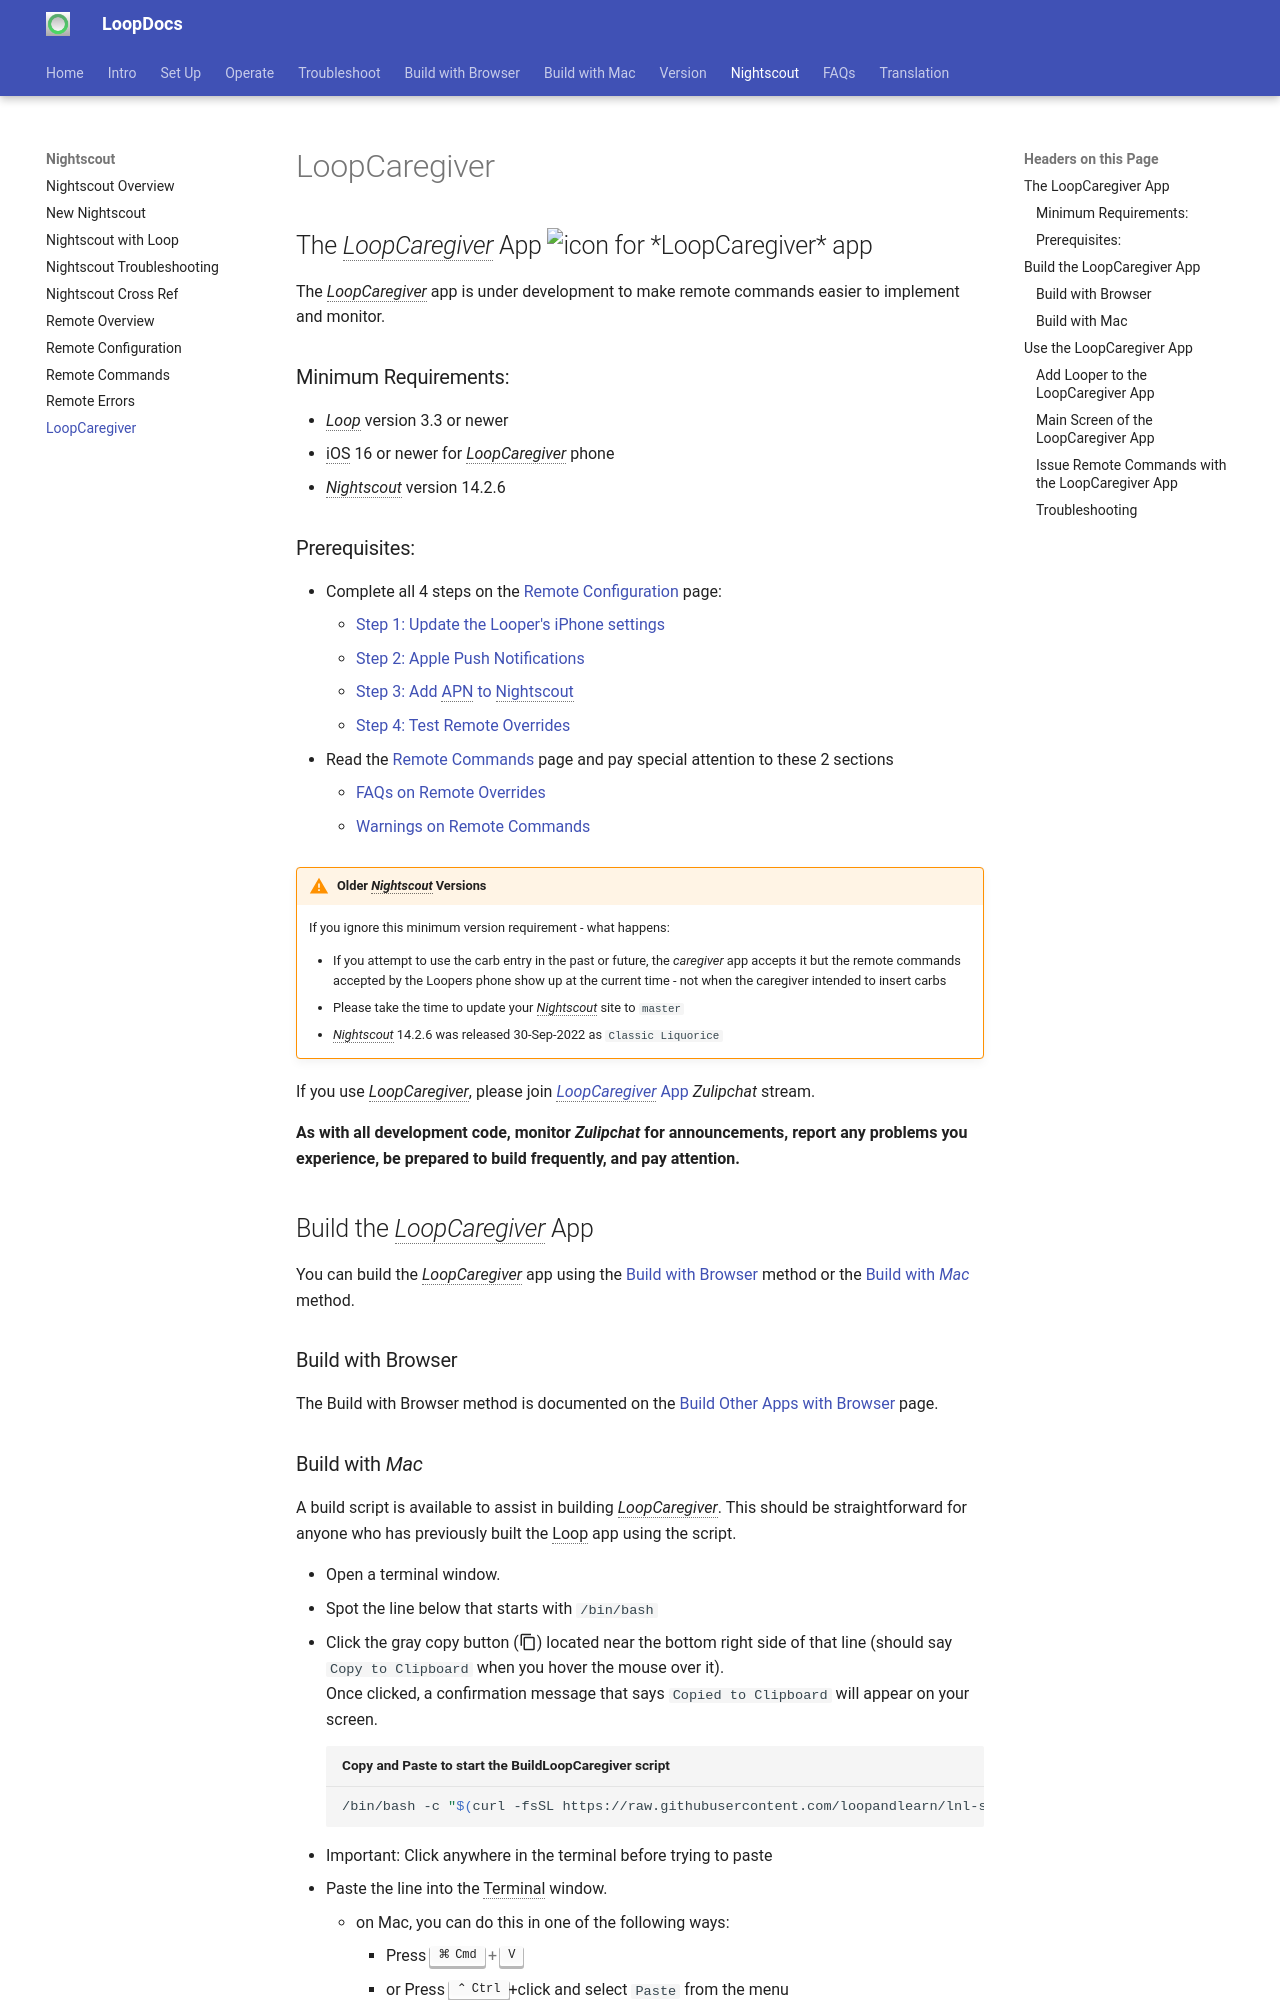

repository: LoopKit/loopdocs · page: nightscout/loop-caregiver/index.html · generator: mkdocs

## The *LoopCaregiver* App  ![icon for *LoopCaregiver* app](img/lcg-icon.jpg){width="50"}

The *LoopCaregiver* app is under development to make remote commands easier to implement and monitor.

### Minimum Requirements:

* _<span translate="no">Loop</span>_&nbsp;version 3.3 or newer
* iOS 16 or newer for *LoopCaregiver* phone
* *Nightscout* version 14.2.6

### Prerequisites:

* Complete all 4 steps on the [Remote Configuration](remote-config.md) page:
    * [Step 1: Update the Looper's iPhone settings](remote-config.md#step-1-update-the-loopers-iphone-settings)
    * [Step 2: Apple Push Notifications](remote-config.md#step-2-apple-push-notifications)
    * [Step 3: Add APN to Nightscout](remote-config.md#step-3-add-apn-to-nightscout)
    * [Step 4: Test Remote Overrides](remote-config.md#step-4-test-remote-overrides)
* Read the [Remote Commands](remote-commands.md) page and pay special attention to these 2 sections
    * [FAQs on Remote Overrides](remote-commands.md#faqs-on-remote-overrides)
    * [Warnings on Remote Commands](remote-commands.md#warnings-on-remote-commands)

!!! warning "Older *Nightscout* Versions"
    If you ignore this minimum version requirement - what happens:

    * If you attempt to use the carb entry in the past or future, the *caregiver* app accepts it but the remote commands accepted by the Loopers phone show up at the current time - not when the caregiver intended to insert carbs
    * Please take the time to update your *Nightscout* site to `master`
    * *Nightscout* 14.2.6 was released 30-Sep-2022 as `Classic Liquorice`

If you use *LoopCaregiver*, please join [*LoopCaregiver* App](https://loop.zulipchat.com/#narrow/stream/358458-Loop-Caregiver-App) *Zulipchat* stream.

**As with all development code, monitor *Zulipchat* for announcements, report any problems you experience, be prepared to build frequently, and pay attention.**

## Build the *LoopCaregiver* App

You can build the *LoopCaregiver* app using the [Build with Browser](#build-with-browser) method or the [Build with *Mac*](#build-with-mac) method.

###  Build with Browser

The Build with Browser method is documented on the [Build Other Apps with Browser](../browser/other-apps.md) page.
